Image classification data set "data" (PasserbyZzz/Car on GitHub). Class labels (4): left, pause, right, straight.

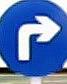
Label: right

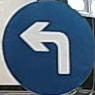
Label: left

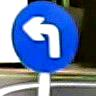
Label: left

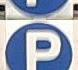
Label: pause

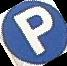
Label: pause

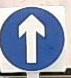
Label: straight
